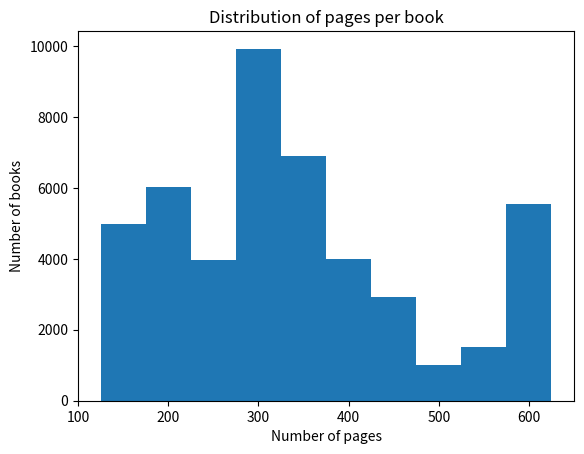

Write Python code to recreate this figure.
import matplotlib.pyplot as plt

"""
[redacted]
[redacted]
1/17/19
This program calculates how long it would take to read every book in the Choate library. It uses weighted randomness based on data gained from books from the library. It simulates each book with a weighted random numbers for the length of the book, how many words are on each page, and how long it takes to read a word (wich reflects the difficulty of different types of books). There are 46,780 books in the library.
Source:https://stackoverflow.com/questions/3679694/a-weighted-version-of-random-choice
"""
#the choice function chooses a random index from a given list with given weights
from random import choices


#simulates a book with given pages, words, and time
def readBook(pages, words, time):
	return pages*words*time

#selects a weighted random number of pages
def rPages():
	c = int(choices(pageprob[0],pageprob[1])[0])
	page.append(c)
	return c

#selects a weighted random number of words per page
def rWords():
	return int(choices(wordsppprob[0],wordsppprob[1])[0])

#selects a weighted random number of how long it takes to to read per word
def rTime():
	return 10/(int(choices(timeprob[0],timeprob[1])[0]))

#converts seconds to years
def secondsToYears(seconds):
	return seconds/31536000

#the total number of books in the library is 46,780.
totalbooks = 46780
totaltime = 0
page = []

#data from a random sampling of books in the library
pageprob = [[x for x in range(125,626,25)],[10,40,20,40,30,10,60,40,40,30,30,10,20,10,5,5,5,10,5,20,30]]
wordsppprob = [[x for x in range(325, 551, 25)],[1,0,1,2,2,1,2,0,1,1]]
#counted as words/time (10 seconds)
timeprob = [[x for x in range(28,58,1)],[1,0,0,1,0,0,0,0,0,0,1,2,0,0,1,1,0,0,0,0,0,3,0,0,0,0,0,0,0,1]]



#simulates a random book for every book in the library
for i in range(totalbooks):
	totaltime += readBook(rPages(), rWords(), rTime())

#converts the time in seconds to years
totaltime = secondsToYears(totaltime)



#returns the total time
print(f'{totaltime} Years')


plt.hist(page)
plt.xlabel('Number of pages')
plt.ylabel('Number of books')
plt.title("Distribution of pages per book")
plt.show()
